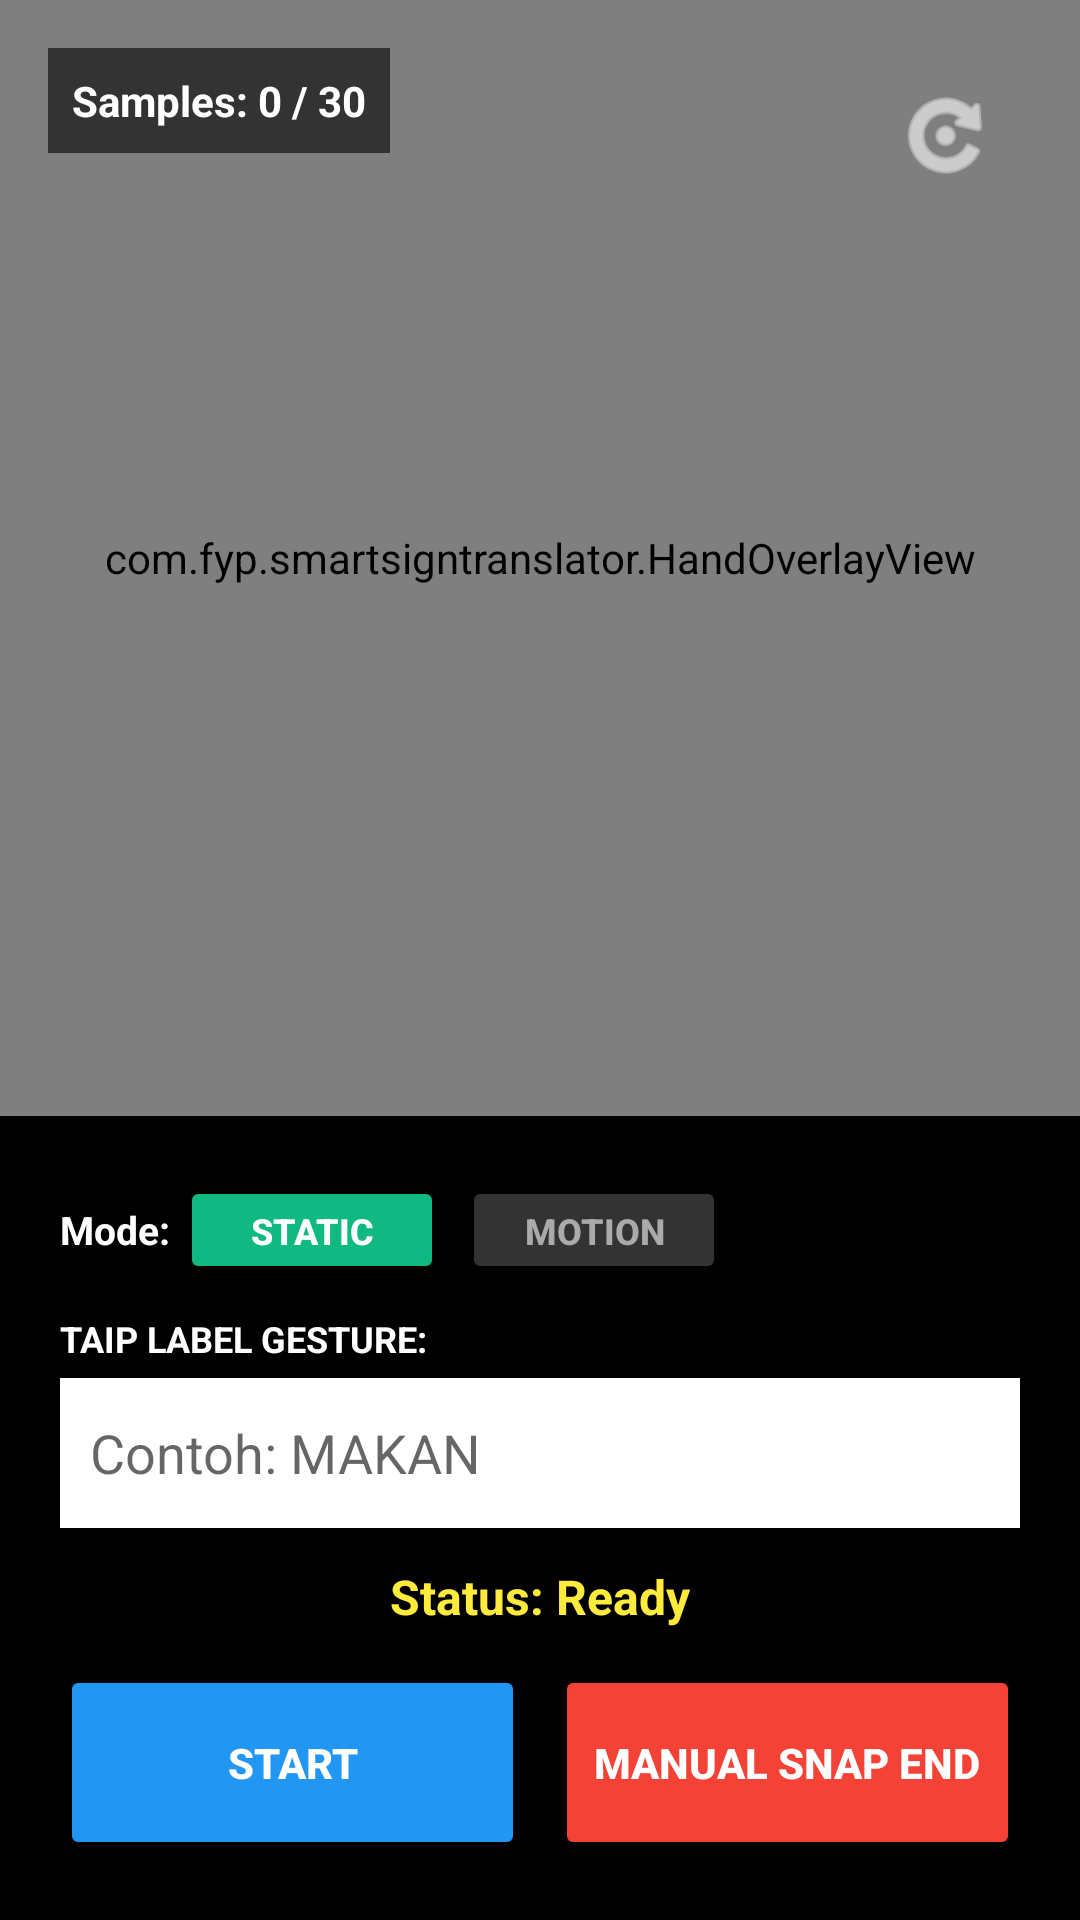

Produce the Android XML layout that renders to this screen, including the resource entries it uses.
<!-- AndroidManifest.xml: application theme Theme.AppCompat.Light.NoActionBar -->
<!-- res/layout/activity_data_collector.xml -->
<?xml version="1.0" encoding="utf-8"?>
<RelativeLayout xmlns:android="http://schemas.android.com/apk/res/android"
    xmlns:app="http://schemas.android.com/apk/res-auto"
    android:layout_width="match_parent"
    android:layout_height="match_parent"
    android:background="#000000">

    <FrameLayout
        android:layout_width="match_parent"
        android:layout_height="match_parent"
        android:layout_above="@+id/layoutControls">

        <androidx.camera.view.PreviewView
            android:id="@+id/previewView"
            android:layout_width="match_parent"
            android:layout_height="match_parent" />

        <com.fyp.smartsigntranslator.HandOverlayView
            android:id="@+id/handOverlay"
            android:layout_width="match_parent"
            android:layout_height="match_parent" />

        <ImageButton
            android:id="@+id/btnSwitchCamera"
            android:layout_width="50dp"
            android:layout_height="50dp"
            android:layout_gravity="top|end"
            android:layout_margin="20dp"
            android:background="?android:attr/selectableItemBackground"
            android:padding="8dp"
            android:scaleType="fitCenter"
            android:src="@android:drawable/ic_menu_rotate"
            app:tint="#FFFFFF" />

        
        <TextView
            android:id="@+id/tvSampleCount"
            android:layout_width="wrap_content"
            android:layout_height="wrap_content"
            android:layout_gravity="top|start"
            android:layout_margin="16dp"
            android:background="#99000000"
            android:padding="8dp"
            android:text="Samples: 0 / 30"
            android:textColor="#FFFFFF"
            android:textSize="14sp"
            android:textStyle="bold" />

    </FrameLayout>

    <LinearLayout
        android:id="@+id/layoutControls"
        android:layout_width="match_parent"
        android:layout_height="wrap_content"
        android:layout_alignParentBottom="true"
        android:background="#B3000000"
        android:orientation="vertical"
        android:padding="20dp">

        
        <LinearLayout
            android:layout_width="match_parent"
            android:layout_height="wrap_content"
            android:layout_marginBottom="10dp"
            android:gravity="center_vertical"
            android:orientation="horizontal">

            <TextView
                android:layout_width="wrap_content"
                android:layout_height="wrap_content"
                android:text="Mode: "
                android:textColor="#FFFFFF"
                android:textSize="13sp"
                android:textStyle="bold" />

            <androidx.appcompat.widget.AppCompatButton
                android:id="@+id/btnModeStatic"
                android:layout_width="wrap_content"
                android:layout_height="36dp"
                android:layout_marginEnd="6dp"
                android:backgroundTint="#10B981"
                android:paddingStart="16dp"
                android:paddingEnd="16dp"
                android:text="STATIC"
                android:textColor="#FFFFFF"
                android:textSize="12sp"
                android:textStyle="bold" />

            <androidx.appcompat.widget.AppCompatButton
                android:id="@+id/btnModeMotion"
                android:layout_width="wrap_content"
                android:layout_height="36dp"
                android:backgroundTint="#333333"
                android:paddingStart="16dp"
                android:paddingEnd="16dp"
                android:text="MOTION"
                android:textColor="#AAAAAA"
                android:textSize="12sp"
                android:textStyle="bold" />

        </LinearLayout>

        <TextView
            android:layout_width="wrap_content"
            android:layout_height="wrap_content"
            android:text="TAIP LABEL GESTURE:"
            android:textColor="#FFFFFF"
            android:textSize="12sp"
            android:textStyle="bold" />

        <EditText
            android:id="@+id/labelInput"
            android:layout_width="match_parent"
            android:layout_height="50dp"
            android:layout_marginTop="5dp"
            android:background="#FFFFFF"
            android:hint="Contoh: MAKAN"
            android:inputType="textCapCharacters"
            android:paddingStart="10dp"
            android:textColor="#000000" />

        <TextView
            android:id="@+id/statusText"
            android:layout_width="match_parent"
            android:layout_height="wrap_content"
            android:gravity="center"
            android:padding="12dp"
            android:text="Status: Ready"
            android:textColor="#FFEB3B"
            android:textSize="16sp"
            android:textStyle="bold" />

        <LinearLayout
            android:layout_width="match_parent"
            android:layout_height="wrap_content"
            android:orientation="horizontal"
            android:weightSum="2">

            <Button
                android:id="@+id/btnStart"
                android:layout_width="0dp"
                android:layout_height="65dp"
                android:layout_marginEnd="5dp"
                android:layout_weight="1"
                android:backgroundTint="#2196F3"
                android:text="START"
                android:textColor="#FFFFFF"
                android:textStyle="bold" />

            <Button
                android:id="@+id/btnEnd"
                android:layout_width="0dp"
                android:layout_height="65dp"
                android:layout_marginStart="5dp"
                android:layout_weight="1"
                android:backgroundTint="#F44336"
                android:text="MANUAL SNAP END"
                android:textColor="#FFFFFF"
                android:textStyle="bold" />

        </LinearLayout>

    </LinearLayout>

</RelativeLayout>
<!-- resources referenced by this layout -->
<resources>

</resources>
